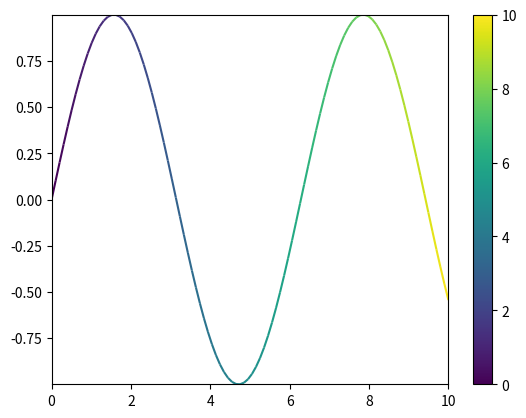

The matplotlib source for this figure:
import numpy as np
import matplotlib.pyplot as plt
from matplotlib.collections import LineCollection

x = np.linspace(0, 10, 100)
y = np.sin(x)
z = x  # valeurs pour la colormap

points = np.array([x, y]).T.reshape(-1, 1, 2)
segments = np.concatenate([points[:-1], points[1:]], axis=1)

norm = plt.Normalize(z.min(), z.max())
lc = LineCollection(segments, cmap='viridis', norm=norm)
lc.set_array(z)

fig, ax = plt.subplots()
ax.add_collection(lc)
ax.set_xlim(x.min(), x.max())
ax.set_ylim(y.min(), y.max())
plt.colorbar(lc)
plt.show()